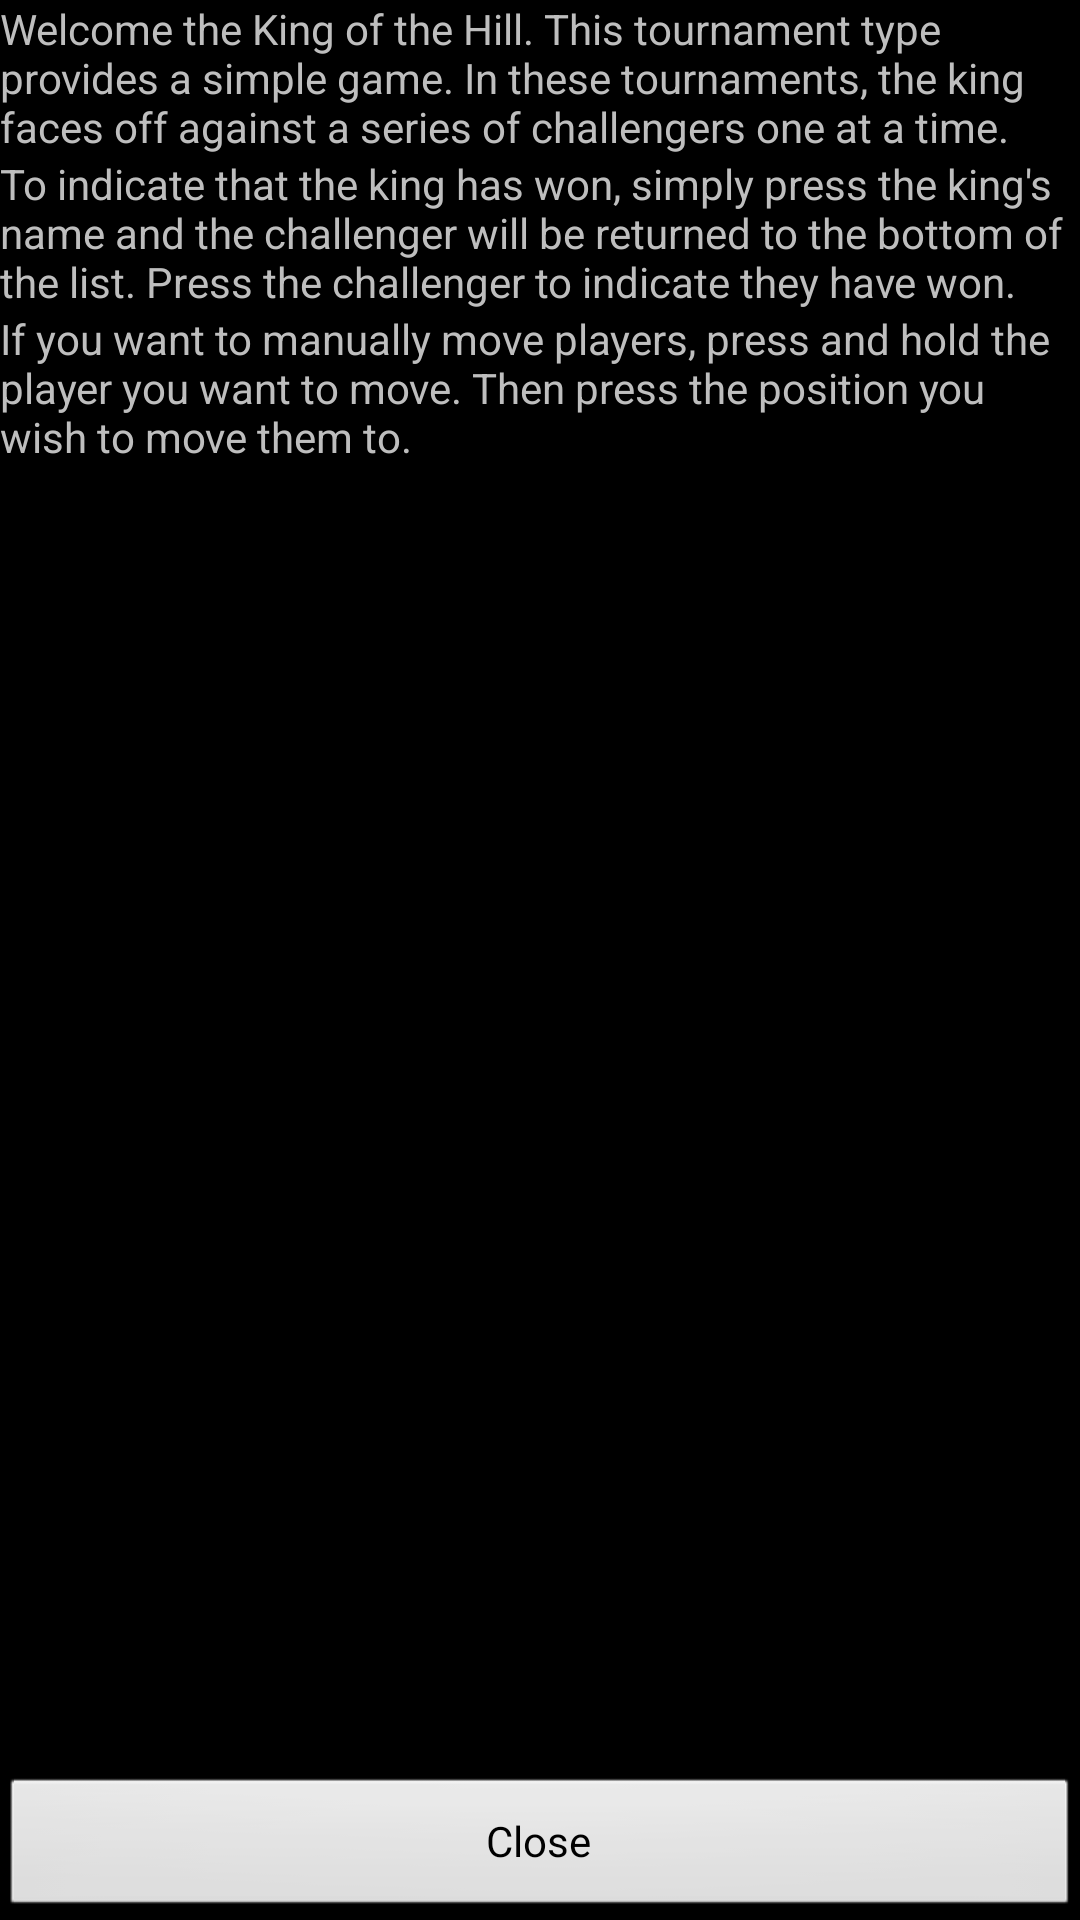

Reconstruct the res/layout file that produces this screen, plus the resources it refers to.
<!-- AndroidManifest.xml: application theme KothTheme -->
<!-- res/layout/activity_main_help.xml -->
<?xml version="1.0" encoding="utf-8"?>

<LinearLayout xmlns:android="http://schemas.android.com/apk/res/android"
    android:id="@+id/LinearLayout1"
    android:layout_width="match_parent"
    android:layout_height="match_parent"
    android:orientation="vertical" >

    <ScrollView
        android:id="@+id/scrollView1"
        android:layout_width="match_parent"
        android:layout_height="0dip"
        android:layout_weight="1" >
        
        <LinearLayout
            android:layout_width="match_parent"
            android:layout_height="match_parent"
            android:orientation="vertical" >
            
            <LinearLayout
            android:layout_width="match_parent"
            android:layout_height="match_parent"
            android:orientation="vertical" >
        	<TextView
                    android:id="@+id/textView4"
                    android:layout_width="wrap_content"
                    android:layout_height="wrap_content"
                    android:text="Welcome the King of the Hill. This tournament type provides a simple game. In these tournaments, the king faces off against a series of challengers one at a time."
                    android:textAppearance="?android:attr/textAppearanceSmall" />
        	
        	<TextView
                    android:id="@+id/textView4"
                    android:layout_width="wrap_content"
                    android:layout_height="wrap_content"
                    android:text="To indicate that the king has won, simply press the king's name and the challenger will be returned to the bottom of the list. Press the challenger to indicate they have won."
                    android:textAppearance="?android:attr/textAppearanceSmall" />
        	
        	<TextView
                    android:id="@+id/textView4"
                    android:layout_width="wrap_content"
                    android:layout_height="wrap_content"
                    android:text="If you want to manually move players, press and hold the player you want to move. Then press the position you wish to move them to."
                    android:textAppearance="?android:attr/textAppearanceSmall" />
        </LinearLayout>

           

        </LinearLayout>
    </ScrollView>

    <Button
        android:id="@+id/home_help_close_button"
        android:layout_width="match_parent"
        android:layout_height="wrap_content"
        android:layout_gravity="bottom"
        android:text="Close" />

</LinearLayout>
<!-- resources referenced by this layout -->
<resources>
  <style name="KothTheme" parent="AppBaseTheme">
          
          
      </style>
  <style name="AppBaseTheme" parent="android:Theme">
          
      </style>
</resources>
